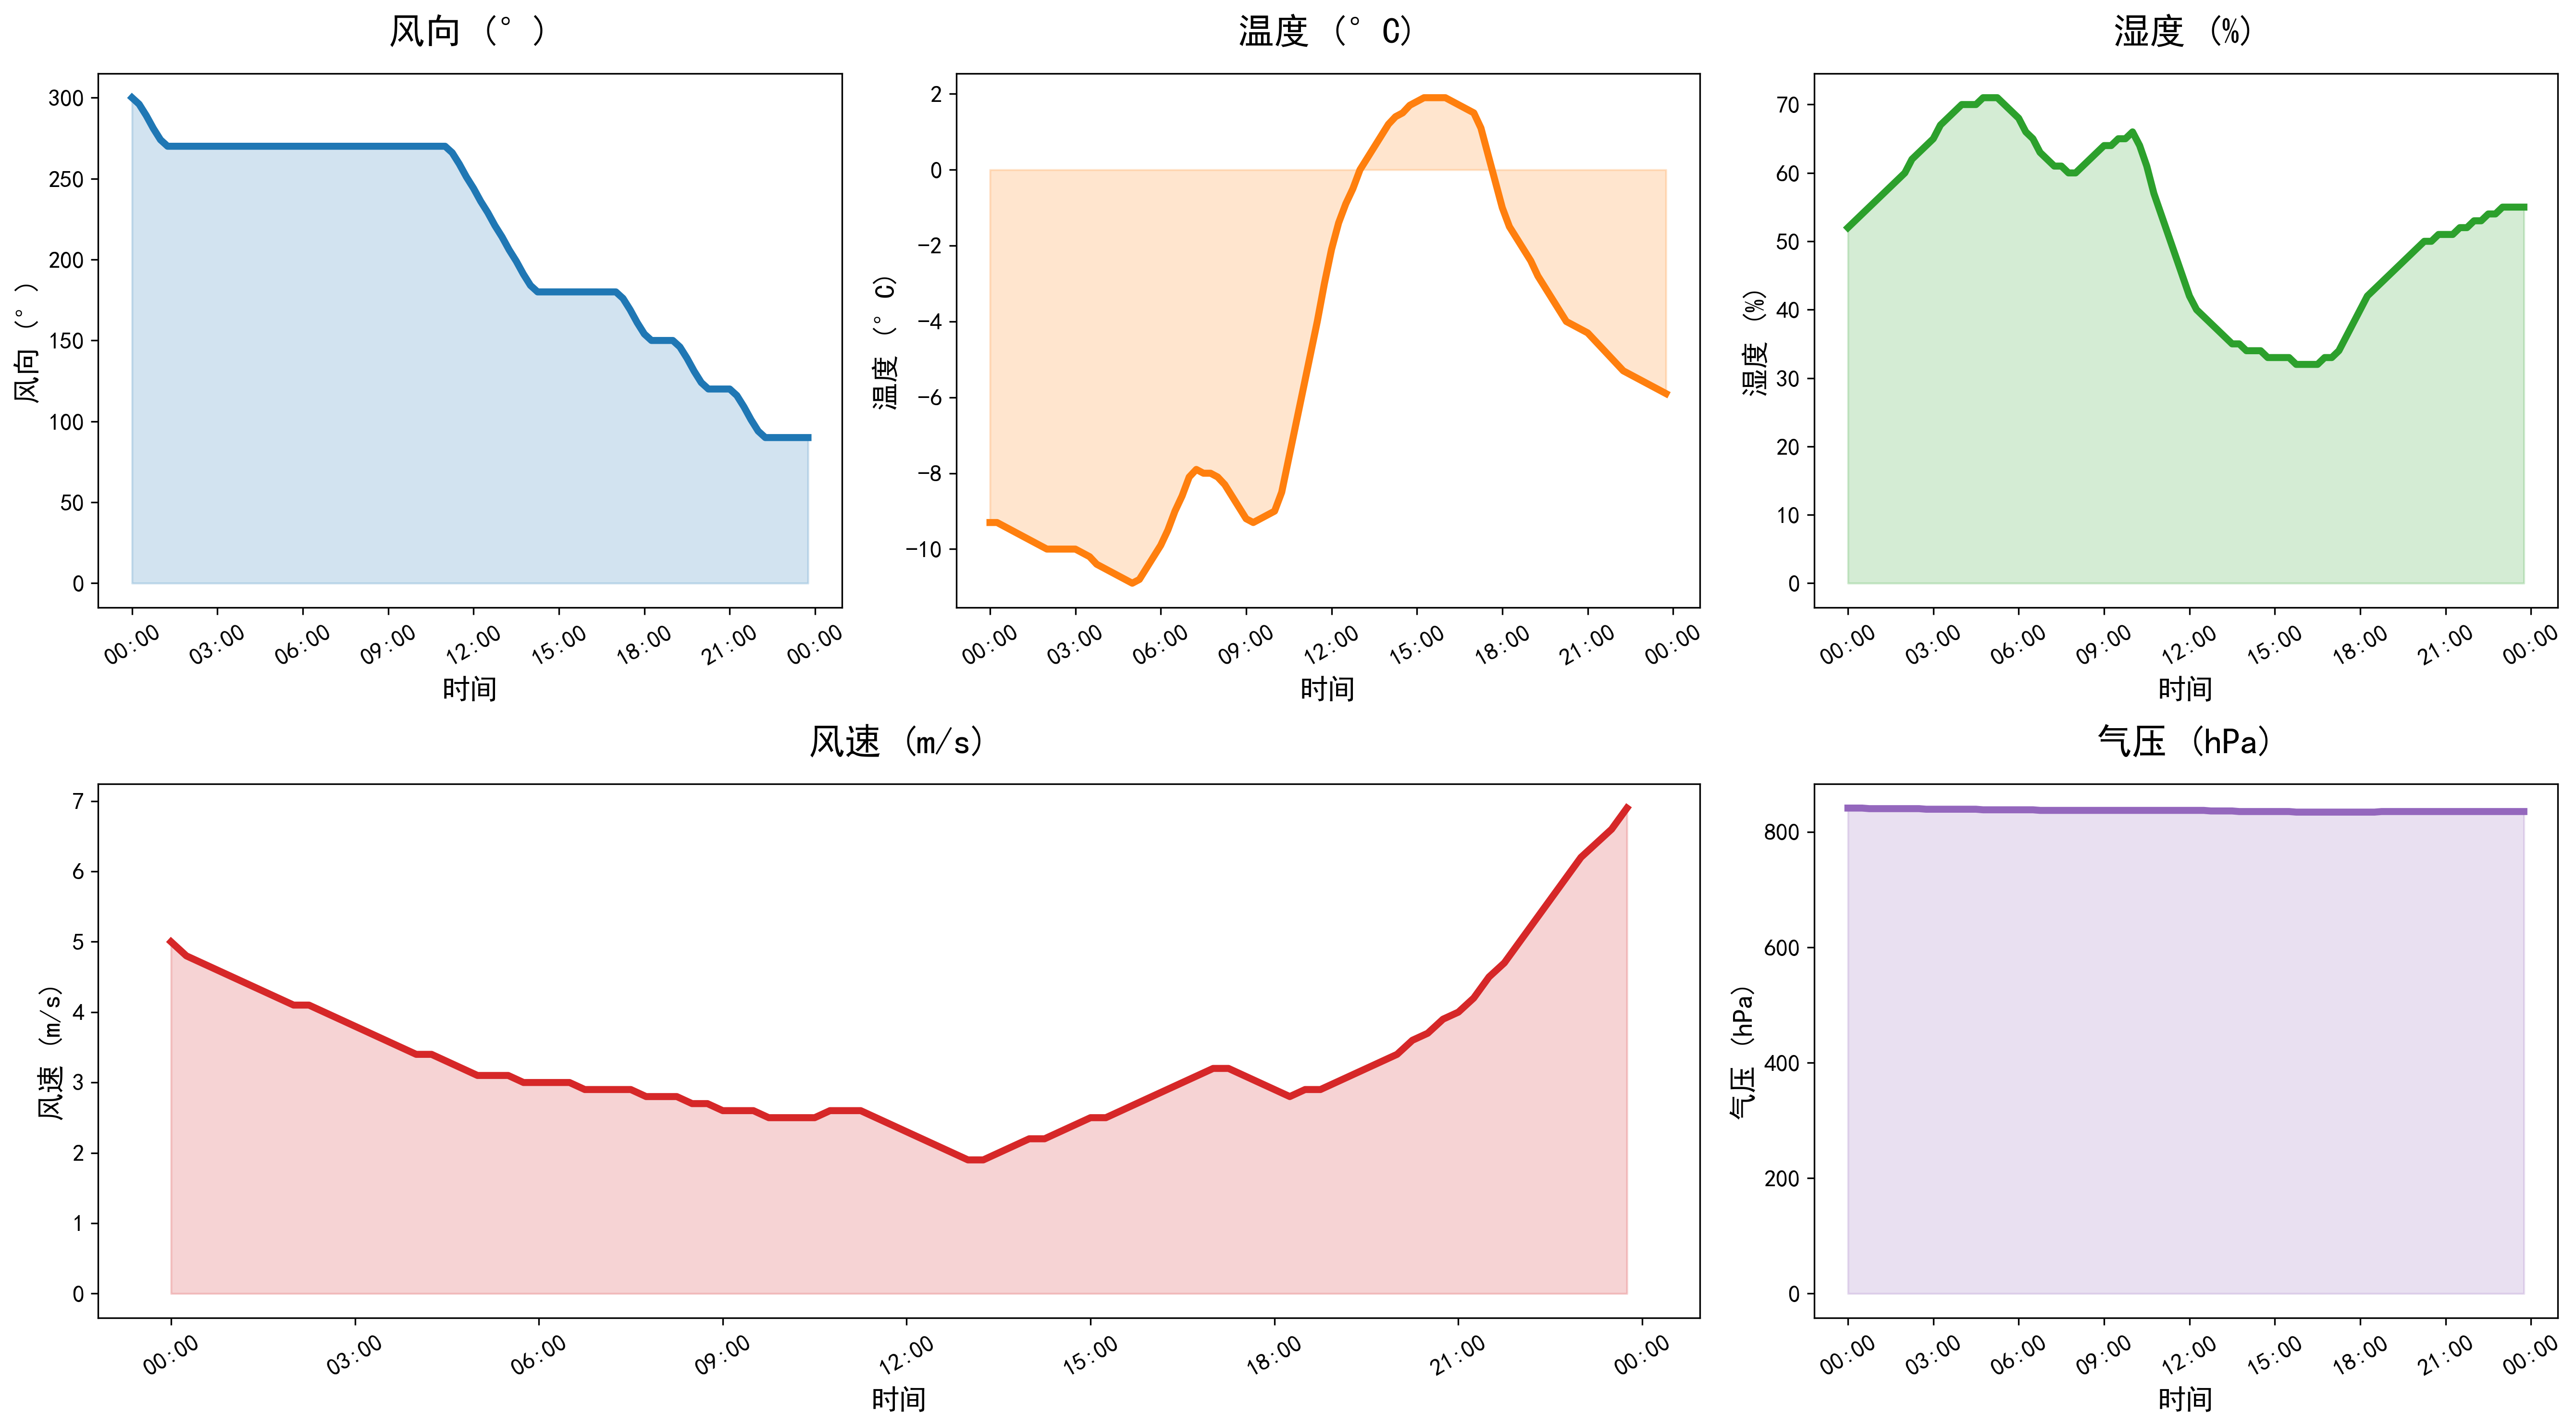

Data behind this chart, as committed beside it:
DATATIME, WINDSPEED, PREPOWER, WINDDIRECTION, TEMPERATURE, HUMIDITY, PRESSURE
2021-12-22 00:00:00, 5.0, 15697, 300, -9.3, 52, 841
2021-12-22 00:15:00, 4.8, 14612, 296, -9.3, 53, 841
2021-12-22 00:30:00, 4.7, 13495, 289, -9.4, 54, 841
2021-12-22 00:45:00, 4.6, 12378, 281, -9.5, 55, 840
2021-12-22 01:00:00, 4.5, 11260, 274, -9.6, 56, 840
2021-12-22 01:15:00, 4.4, 10093, 270, -9.7, 57, 840
2021-12-22 01:30:00, 4.3, 8877, 270, -9.8, 58, 840
2021-12-22 01:45:00, 4.2, 7661, 270, -9.9, 59, 840
2021-12-22 02:00:00, 4.1, 6445, 270, -10.0, 60, 840
2021-12-22 02:15:00, 4.1, 5722, 270, -10.0, 62, 840
2021-12-22 02:30:00, 4.0, 5492, 270, -10.0, 63, 840
2021-12-22 02:45:00, 3.9, 5262, 270, -10.0, 64, 839
2021-12-22 03:00:00, 3.8, 5033, 270, -10.0, 65, 839
2021-12-22 03:15:00, 3.7, 4754, 270, -10.1, 67, 839
2021-12-22 03:30:00, 3.6, 4427, 270, -10.2, 68, 839
2021-12-22 03:45:00, 3.5, 4100, 270, -10.4, 69, 839
2021-12-22 04:00:00, 3.4, 3772, 270, -10.5, 70, 839
2021-12-22 04:15:00, 3.4, 3410, 270, -10.6, 70, 839
2021-12-22 04:30:00, 3.3, 3016, 270, -10.7, 70, 839
2021-12-22 04:45:00, 3.2, 2621, 270, -10.8, 71, 838
2021-12-22 05:00:00, 3.1, 2226, 270, -10.9, 71, 838
2021-12-22 05:15:00, 3.1, 1908, 270, -10.8, 71, 838
2021-12-22 05:30:00, 3.1, 1665, 270, -10.5, 70, 838
2021-12-22 05:45:00, 3.0, 1422, 270, -10.2, 69, 838
2021-12-22 06:00:00, 3.0, 1180, 270, -9.9, 68, 838
2021-12-22 06:15:00, 3.0, 997.0, 270, -9.5, 66, 838
2021-12-22 06:30:00, 3.0, 875.0, 270, -9.0, 65, 838
2021-12-22 06:45:00, 2.9, 753.5, 270, -8.6, 63, 837
2021-12-22 07:00:00, 2.9, 631.5, 270, -8.1, 62, 837
2021-12-22 07:15:00, 2.9, 549.5, 270, -7.9, 61, 837
2021-12-22 07:30:00, 2.9, 507.0, 270, -8.0, 61, 837
2021-12-22 07:45:00, 2.8, 464.5, 270, -8.0, 60, 837
2021-12-22 08:00:00, 2.8, 422.0, 270, -8.1, 60, 837
2021-12-22 08:15:00, 2.8, 396.5, 270, -8.3, 61, 837
2021-12-22 08:30:00, 2.7, 388.0, 270, -8.6, 62, 837
2021-12-22 08:45:00, 2.7, 380.0, 270, -8.9, 63, 837
2021-12-22 09:00:00, 2.6, 371.5, 270, -9.2, 64, 837
2021-12-22 09:15:00, 2.6, 414.0, 270, -9.3, 64, 837
2021-12-22 09:30:00, 2.6, 507.0, 270, -9.2, 65, 837
2021-12-22 09:45:00, 2.5, 600.0, 270, -9.1, 65, 837
2021-12-22 10:00:00, 2.5, 693.0, 270, -9.0, 66, 837
2021-12-22 10:15:00, 2.5, 779.0, 270, -8.5, 64, 837
2021-12-22 10:30:00, 2.5, 857.5, 270, -7.6, 61, 837
2021-12-22 10:45:00, 2.6, 936.0, 270, -6.7, 57, 837
2021-12-22 11:00:00, 2.6, 1014, 270, -5.8, 54, 837
2021-12-22 11:15:00, 2.6, 1138, 266, -4.9, 51, 837
2021-12-22 11:30:00, 2.5, 1308, 259, -4.0, 48, 837
2021-12-22 11:45:00, 2.4, 1477, 251, -3.0, 45, 837
2021-12-22 12:00:00, 2.3, 1646, 244, -2.1, 42, 837
2021-12-22 12:15:00, 2.2, 1834, 236, -1.4, 40, 837
2021-12-22 12:30:00, 2.1, 2042, 229, -0.9, 39, 837
2021-12-22 12:45:00, 2.0, 2249, 221, -0.5, 38, 836
2021-12-22 13:00:00, 1.9, 2456, 214, 0.0, 37, 836
2021-12-22 13:15:00, 1.9, 2643, 206, 0.3, 36, 836
2021-12-22 13:30:00, 2.0, 2808, 199, 0.6, 35, 836
2021-12-22 13:45:00, 2.1, 2974, 191, 0.9, 35, 835
2021-12-22 14:00:00, 2.2, 3140, 184, 1.2, 34, 835
2021-12-22 14:15:00, 2.2, 3386, 180, 1.4, 34, 835
2021-12-22 14:30:00, 2.3, 3714, 180, 1.5, 34, 835
2021-12-22 14:45:00, 2.4, 4042, 180, 1.7, 33, 835
... 36 more rows
